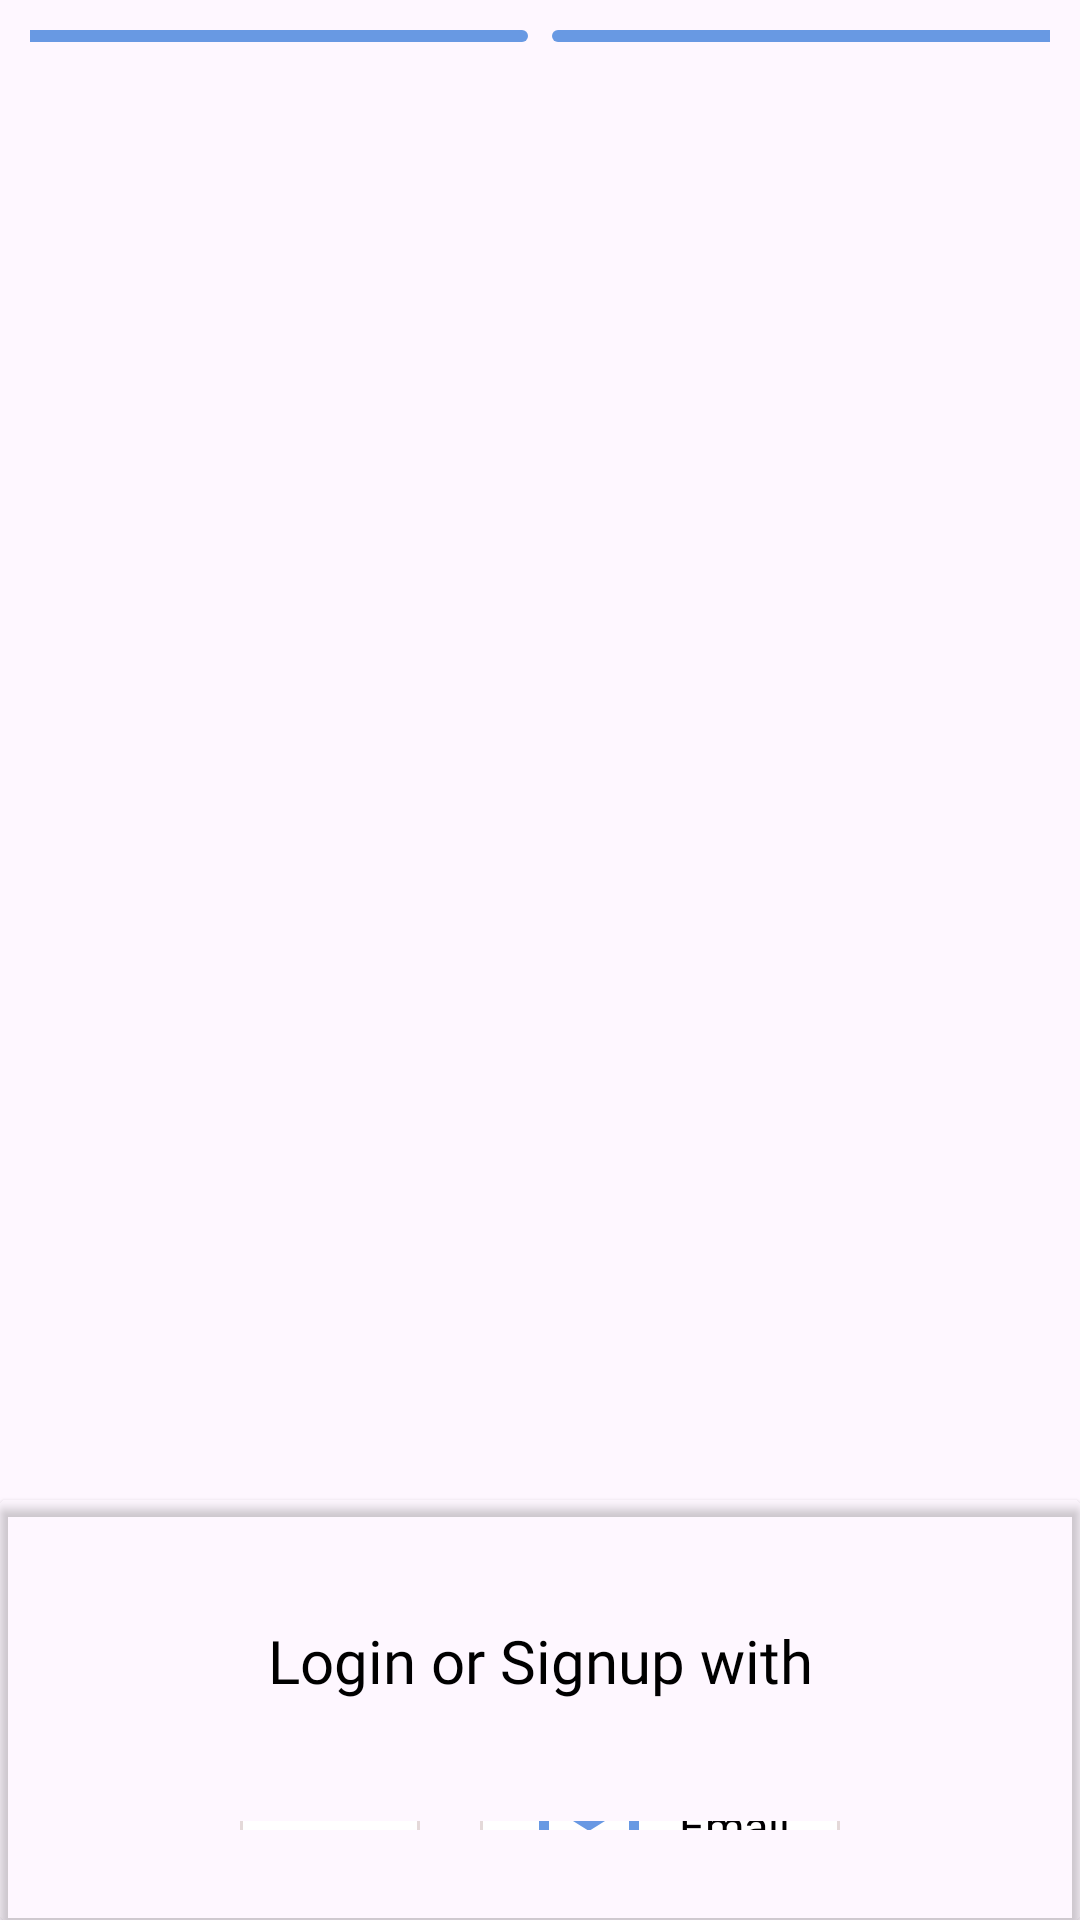

The Android layout XML behind this screen, and the referenced resources:
<!-- AndroidManifest.xml: application theme Theme.ExpenseEase -->
<!-- res/layout/activity_main.xml -->
<RelativeLayout xmlns:android="http://schemas.android.com/apk/res/android"
    android:layout_width="match_parent"
    android:layout_height="match_parent"
    xmlns:app="http://schemas.android.com/apk/res-auto">

    <androidx.viewpager.widget.ViewPager
        android:id="@+id/viewPager"
        android:layout_width="match_parent"
        android:layout_height="match_parent" />

    <LinearLayout
        android:id="@+id/progressContainer"
        android:layout_width="match_parent"
        android:layout_height="wrap_content"
        android:layout_marginStart="10dp"
        android:layout_marginEnd="10dp"
        android:layout_alignParentTop="true"
        android:layout_marginTop="10dp"
        android:gravity="center"
        android:orientation="horizontal">

        <ProgressBar
            android:id="@+id/progressBar1"
            style="@style/Widget.AppCompat.ProgressBar.Horizontal"
            android:layout_width="170dp"
            android:layout_height="4dp"
            android:max="100"
            android:progress="0"
            android:progressDrawable="@drawable/progress_bar" />

        <ProgressBar
            android:id="@+id/progressBar2"
            style="@style/Widget.AppCompat.ProgressBar.Horizontal"
            android:layout_width="170dp"
            android:layout_height="4dp"
            android:layout_marginStart="8dp"
            android:max="100"
            android:progress="0"
            android:progressDrawable="@drawable/progress_bar" />

    </LinearLayout>

    <androidx.cardview.widget.CardView
        android:layout_width="match_parent"
        android:layout_height="220dp"
        android:layout_marginTop="500dp"
        android:layout_alignParentEnd="true"
        android:layout_alignParentStart="true"
        android:layout_alignParentBottom="true"
        app:cardBackgroundColor="#00000000">

        <LinearLayout
            android:orientation="vertical"
            android:layout_width="match_parent"
            android:layout_height="match_parent"
            android:background="@drawable/card_bg">

            <TextView
                android:layout_width="match_parent"
                android:layout_height="wrap_content"
                android:layout_marginTop="40dp"
                android:gravity="center"
                android:text="Login or Signup with"
                android:textSize="20sp"
                android:fontFamily="@font/montserrat_bold"
                android:textColor="@color/black"/>

            <LinearLayout
                android:orientation="horizontal"
                android:layout_width="match_parent"
                android:layout_marginTop="10dp"
                android:gravity="center"
                android:padding="30dp"
                android:layout_height="wrap_content">

                <LinearLayout
                    android:id="@+id/google_button"
                    android:layout_width="60dp"
                    android:layout_height="60dp"
                    android:background="@drawable/ripple_effect"
                    android:gravity="center">

                    <ImageView
                        android:layout_width="40dp"
                        android:layout_height="40dp"
                        android:src="@drawable/google"/>

                </LinearLayout>

                <LinearLayout
                    android:id="@+id/email_button"
                    android:layout_width="120dp"
                    android:layout_height="60dp"
                    android:layout_marginStart="20dp"
                    android:background="@drawable/ripple_effect"
                    android:gravity="center"
                    android:clickable="true"
                    android:focusable="true">

                    <ImageView
                        android:layout_width="40dp"
                        android:layout_height="40dp"
                        android:src="@drawable/outline_email_24"/>

                    <TextView
                        android:layout_width="wrap_content"
                        android:layout_height="wrap_content"
                        android:layout_marginStart="10dp"
                        android:text="Email"
                        android:textSize="15sp"
                        android:fontFamily="@font/montserrat"
                        android:textColor="@color/black"/>

                </LinearLayout>

            </LinearLayout>

        </LinearLayout>

    </androidx.cardview.widget.CardView>
</RelativeLayout>
<!-- resources referenced by this layout -->
<resources>
  <color name="black">#FF000000</color>
  <!-- drawable outline_email_24 (drawable) -->
  <vector xmlns:android="http://schemas.android.com/apk/res/android" android:height="24dp" android:tint="#6899E3" android:viewportHeight="24" android:viewportWidth="24" android:width="24dp">
        
      <path android:fillColor="@android:color/white" android:pathData="M22,6c0,-1.1 -0.9,-2 -2,-2L4,4c-1.1,0 -2,0.9 -2,2v12c0,1.1 0.9,2 2,2h16c1.1,0 2,-0.9 2,-2L22,6zM20,6l-8,5 -8,-5h16zM20,18L4,18L4,8l8,5 8,-5v10z"/>
      
  </vector>
  <!-- drawable progress_bar (drawable) -->
  <layer-list xmlns:android="http://schemas.android.com/apk/res/android">
  
      
      <item>
          <shape android:shape="rectangle">
              <corners android:radius="8dp" /> 
              <solid android:color="#6899E3" /> 
          </shape>
      </item>
  
      
      <item android:id="@android:id/progress">
          <clip>
              <shape android:shape="rectangle">
                  <corners android:radius="8dp" /> 
                  <solid android:color="#FFFFFF" /> 
              </shape>
          </clip>
      </item>
  </layer-list>
  <!-- drawable ripple_effect (drawable) -->
  <?xml version="1.0" encoding="utf-8"?>
  <ripple xmlns:android="http://schemas.android.com/apk/res/android"
      android:color="@color/primaryColor">
  
      <item android:id="@+id/mask">
          <shape android:shape="rectangle">
              <solid android:color="#000000"/>
              <corners android:radius="30dp"/>
          </shape>
      </item>
      <item android:drawable="@drawable/outlined_circle"/>
  </ripple>
  <style name="Theme.ExpenseEase" parent="Base.Theme.ExpenseEase" />
  <color name="primaryColor">#3A89E0</color>
  <!-- drawable outlined_circle (drawable) -->
  <?xml version="1.0" encoding="utf-8"?>
  <shape xmlns:android="http://schemas.android.com/apk/res/android"
      android:shape="rectangle">
  
      <stroke android:color="#E4D9D9"
          android:width="1dp"/>
  
      <solid android:color="@color/white"/>
  
      <corners android:radius="20dp"/>
  
  </shape>
  <style name="Base.Theme.ExpenseEase" parent="Theme.Material3.DayNight.NoActionBar">
          
          
  
          <item name="statusBarBackground">@color/primaryColor</item>
          <item name="android:windowLightStatusBar">true</item>
      </style>
  <color name="white">#FFFFFFFF</color>
</resources>
